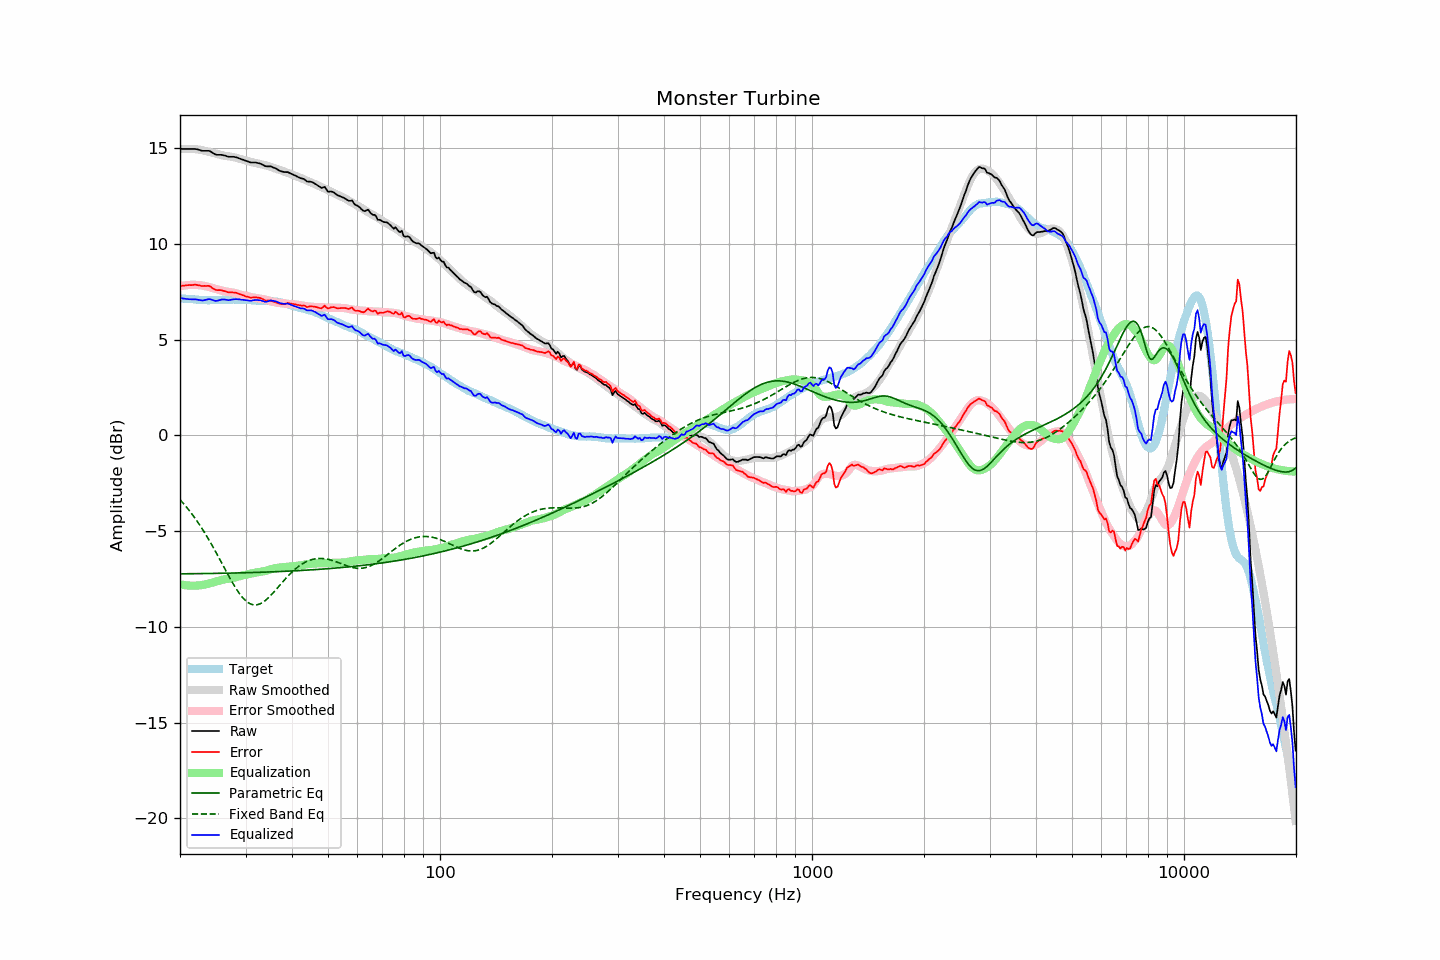

The data file committed next to this chart (first rows):
frequency, raw, error, smoothed, error_smoothed, equalization, parametric_eq, fixed_band_eq, equalized_raw, equalized_smoothed, target
20.00, 14.95, 7.80, 14.94, 7.78, -7.78, -7.23, -3.36, 7.17, 7.16, 7.16
20.20, 14.95, 7.81, 14.95, 7.80, -7.80, -7.23, -3.45, 7.16, 7.15, 7.15
20.40, 14.95, 7.82, 14.96, 7.81, -7.81, -7.23, -3.55, 7.14, 7.14, 7.14
20.61, 14.95, 7.82, 14.96, 7.83, -7.83, -7.23, -3.65, 7.13, 7.13, 7.14
20.81, 14.95, 7.84, 14.96, 7.84, -7.84, -7.23, -3.75, 7.12, 7.12, 7.12
21.02, 14.95, 7.84, 14.96, 7.85, -7.85, -7.23, -3.85, 7.11, 7.12, 7.12
21.23, 14.95, 7.85, 14.96, 7.85, -7.85, -7.23, -3.95, 7.10, 7.11, 7.11
21.44, 14.95, 7.84, 14.96, 7.85, -7.85, -7.23, -4.06, 7.10, 7.10, 7.12
21.66, 14.95, 7.85, 14.95, 7.86, -7.86, -7.23, -4.18, 7.10, 7.09, 7.11
21.87, 14.95, 7.86, 14.94, 7.85, -7.85, -7.23, -4.29, 7.10, 7.09, 7.09
22.09, 14.94, 7.86, 14.94, 7.85, -7.85, -7.23, -4.41, 7.09, 7.08, 7.08
22.31, 14.92, 7.84, 14.93, 7.85, -7.85, -7.23, -4.53, 7.08, 7.08, 7.08
22.54, 14.90, 7.83, 14.92, 7.84, -7.84, -7.23, -4.65, 7.06, 7.07, 7.07
22.76, 14.87, 7.80, 14.90, 7.83, -7.83, -7.22, -4.78, 7.04, 7.07, 7.07
22.99, 14.85, 7.79, 14.89, 7.82, -7.82, -7.22, -4.91, 7.04, 7.07, 7.06
23.22, 14.85, 7.80, 14.87, 7.80, -7.80, -7.22, -5.04, 7.05, 7.06, 7.05
23.45, 14.85, 7.79, 14.84, 7.78, -7.78, -7.22, -5.18, 7.07, 7.06, 7.06
23.69, 14.85, 7.80, 14.82, 7.76, -7.76, -7.22, -5.32, 7.09, 7.06, 7.05
23.92, 14.85, 7.80, 14.80, 7.74, -7.74, -7.22, -5.46, 7.11, 7.06, 7.05
24.16, 14.82, 7.76, 14.78, 7.72, -7.72, -7.22, -5.61, 7.10, 7.06, 7.06
24.40, 14.76, 7.70, 14.76, 7.70, -7.70, -7.22, -5.75, 7.07, 7.06, 7.07
24.65, 14.72, 7.65, 14.73, 7.67, -7.67, -7.22, -5.90, 7.04, 7.06, 7.07
24.89, 14.66, 7.60, 14.71, 7.65, -7.65, -7.21, -6.05, 7.02, 7.06, 7.07
25.14, 14.64, 7.58, 14.69, 7.62, -7.62, -7.21, -6.21, 7.02, 7.07, 7.07
25.39, 14.64, 7.58, 14.67, 7.60, -7.60, -7.21, -6.36, 7.05, 7.07, 7.07
25.65, 14.64, 7.58, 14.65, 7.58, -7.58, -7.21, -6.52, 7.07, 7.07, 7.06
25.91, 14.64, 7.57, 14.63, 7.55, -7.55, -7.21, -6.68, 7.09, 7.07, 7.07
26.16, 14.62, 7.54, 14.61, 7.53, -7.53, -7.21, -6.83, 7.09, 7.08, 7.08
26.43, 14.60, 7.52, 14.59, 7.52, -7.52, -7.20, -6.99, 7.09, 7.08, 7.08
26.69, 14.57, 7.49, 14.58, 7.50, -7.50, -7.20, -7.15, 7.07, 7.08, 7.08
26.96, 14.54, 7.46, 14.57, 7.49, -7.49, -7.20, -7.30, 7.05, 7.08, 7.08
27.23, 14.54, 7.47, 14.56, 7.48, -7.48, -7.20, -7.45, 7.06, 7.08, 7.08
27.50, 14.54, 7.47, 14.55, 7.47, -7.47, -7.20, -7.60, 7.08, 7.08, 7.08
27.77, 14.54, 7.46, 14.53, 7.45, -7.45, -7.20, -7.75, 7.09, 7.08, 7.09
28.05, 14.53, 7.45, 14.51, 7.43, -7.43, -7.19, -7.89, 7.11, 7.08, 7.09
28.33, 14.51, 7.44, 14.49, 7.41, -7.41, -7.19, -8.02, 7.11, 7.08, 7.07
28.62, 14.49, 7.41, 14.46, 7.38, -7.38, -7.19, -8.15, 7.10, 7.08, 7.07
28.90, 14.45, 7.37, 14.44, 7.36, -7.36, -7.19, -8.27, 7.10, 7.08, 7.08
29.19, 14.42, 7.34, 14.42, 7.34, -7.34, -7.19, -8.38, 7.09, 7.08, 7.08
29.48, 14.39, 7.32, 14.39, 7.32, -7.32, -7.18, -8.48, 7.08, 7.08, 7.08
29.78, 14.36, 7.29, 14.37, 7.30, -7.30, -7.18, -8.57, 7.07, 7.07, 7.08
30.08, 14.34, 7.25, 14.35, 7.28, -7.28, -7.18, -8.65, 7.06, 7.07, 7.09
30.38, 14.31, 7.23, 14.33, 7.26, -7.26, -7.18, -8.72, 7.04, 7.07, 7.07
30.68, 14.27, 7.21, 14.31, 7.24, -7.24, -7.17, -8.77, 7.03, 7.06, 7.06
30.99, 14.24, 7.18, 14.28, 7.22, -7.22, -7.17, -8.81, 7.02, 7.06, 7.06
31.30, 14.24, 7.20, 14.26, 7.21, -7.21, -7.17, -8.84, 7.04, 7.05, 7.05
31.61, 14.24, 7.20, 14.23, 7.19, -7.19, -7.17, -8.86, 7.06, 7.05, 7.05
31.93, 14.24, 7.21, 14.21, 7.17, -7.17, -7.16, -8.86, 7.07, 7.04, 7.03
32.24, 14.22, 7.19, 14.20, 7.16, -7.16, -7.16, -8.85, 7.06, 7.03, 7.03
32.57, 14.20, 7.18, 14.18, 7.15, -7.15, -7.16, -8.83, 7.06, 7.03, 7.02
32.89, 14.18, 7.17, 14.16, 7.14, -7.14, -7.16, -8.79, 7.05, 7.03, 7.02
33.22, 14.14, 7.13, 14.14, 7.12, -7.12, -7.15, -8.75, 7.02, 7.02, 7.02
33.55, 14.10, 7.09, 14.12, 7.11, -7.11, -7.15, -8.70, 7.00, 7.02, 7.01
33.89, 14.05, 7.03, 14.10, 7.09, -7.09, -7.15, -8.63, 6.97, 7.02, 7.02
34.23, 14.04, 7.04, 14.08, 7.07, -7.07, -7.14, -8.56, 6.98, 7.01, 7.01
34.57, 14.04, 7.04, 14.05, 7.04, -7.04, -7.14, -8.49, 7.00, 7.01, 7.00
34.92, 14.04, 7.04, 14.02, 7.01, -7.01, -7.14, -8.40, 7.03, 7.00, 7.00
35.27, 14.02, 7.02, 13.99, 6.99, -6.99, -7.13, -8.32, 7.04, 7.00, 7.01
35.62, 13.98, 6.99, 13.96, 6.96, -6.96, -7.13, -8.22, 7.02, 6.99, 7.00
35.97, 13.95, 6.96, 13.93, 6.95, -6.95, -7.13, -8.13, 7.01, 6.98, 6.99
... 635 more rows
